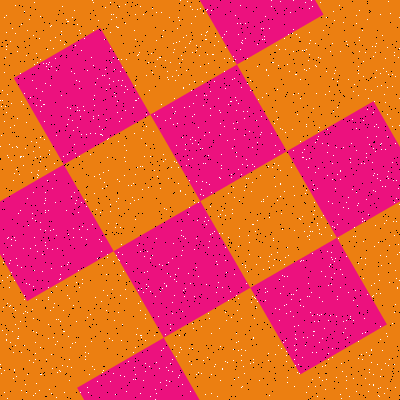

The file beside this chart, header and first rows:
Type, X, Y
Salt, 37, 177
Salt, 309, 158
Salt, 183, 88
Salt, 287, 64
Salt, 300, 219
Salt, 32, 309
Salt, 340, 394
Salt, 337, 224
Salt, 175, 80
Salt, 253, 338
Salt, 74, 192
Salt, 309, 296
Salt, 325, 389
Salt, 310, 231
Salt, 224, 71
Salt, 49, 154
Salt, 336, 147
Salt, 135, 100
Salt, 148, 62
Salt, 242, 43
Salt, 309, 239
Salt, 206, 10
Salt, 59, 65
Salt, 53, 229
Salt, 382, 350
Salt, 332, 179
Salt, 86, 134
Salt, 235, 369
Salt, 163, 30
Salt, 189, 180
Salt, 397, 288
Salt, 158, 316
Salt, 115, 394
Salt, 101, 241
Salt, 17, 265
Salt, 121, 340
Salt, 222, 368
Salt, 275, 186
Salt, 338, 214
Salt, 234, 197
Salt, 384, 94
Salt, 118, 141
Salt, 40, 347
Salt, 288, 255
Salt, 273, 238
Salt, 232, 209
Salt, 48, 338
Salt, 387, 176
Salt, 179, 352
Salt, 98, 20
Salt, 248, 178
Salt, 275, 145
Salt, 125, 23
Salt, 33, 35
Salt, 264, 39
Salt, 135, 39
Salt, 296, 34
Salt, 130, 203
Salt, 393, 180
Salt, 194, 114
... 3,140 more rows
